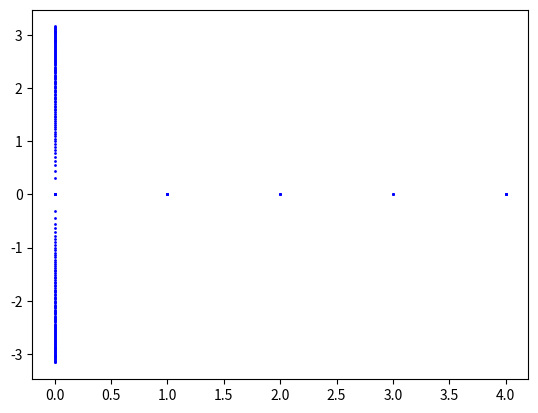

Source code (Python):
import matplotlib.pyplot as plt

def transformation_floor_b(b: float, c: float, d: float, f: float):
    firstTermReal = -d + b/2

    firstTermImaginary = -f

    # print("Modulus: " + str(((2 * d**2 + b * d + (b**2)/4 - 2 * f ** 2 - c) ** 2 + (4 * d * f + b * f) ** 2 ) ** 0.5))
    # print(2 * d ** 2 + b * d +( b ** 2) / 4 - 2 * f ** 2 - c)

    secondTermReal = round((((((2 * d**2 + b * d + (b**2)/4 - 2 * f ** 2 - c) ** 2 + (4 * d * f + b * f) ** 2 ) ** 0.5) + 2 * d ** 2 + b * d +( b ** 2) / 4 - 2 * f ** 2 - c)/2), 6) ** 0.5

    secondTermImaginary = round((((((2 * d**2 + b * d + (b**2)/4 - 2 * f ** 2 - c) ** 2 + (4 * d * f + b * f) ** 2 ) ** 0.5) + -1 * (2 * d ** 2 + b * d + (b ** 2) / 4 - 2 * f ** 2 - c))/2), 6) ** 0.5

    return ((firstTermReal + secondTermReal, firstTermImaginary + secondTermImaginary), (firstTermReal - secondTermReal, firstTermImaginary - secondTermImaginary))


def main():
    colorValue = 0
    endRange = 10
    increment = .1
    i = 0
    colors = ('b', 'g', 'r', 'c', 'm', 'y', 'k', 'w')

    while i < endRange:
        j = 0
        while j < endRange:
            k = 0.0
            # while k < 1:
                # l = 0.0
            colorIndex = 0
                # while l < 1:
            a, b = transformation_floor_b(i, j, 0, 0)

            # if (isinstance(a[0], complex))
            #     print(a)
            if (a[0].is_integer() and a[1].is_integer):
                if (not a[1].is_integer() and i != 0):
                    print((i, j, a[1]))
                colorValue = colors[colorIndex % (len(colors) - 1)]
                # print(f"b: {i}, c: {j}, d: {k} = {a[0]} + {a[1]}i")
                plt.plot(a[0], a[1], marker="o", markersize=1, markeredgecolor=str(colorValue), markerfacecolor=str(colorValue))
            if (b[0].is_integer() and b[1].is_integer):
                if (not b[1].is_integer() and i != 0):
                    print(i, j, (b[1]))
                # print(f"b: {i}, c: {j}, d: {k} = {b[0]} + {b[1]}i")
                plt.plot(b[0], b[1], marker="o", markersize=1, markeredgecolor=str(colorValue), markerfacecolor=str(colorValue))
                colorIndex += 1
                    # l += .1
                # k += .1

            j += increment
        i += increment
    print("Done")
    plt.show()


if __name__ == '__main__':
    main()